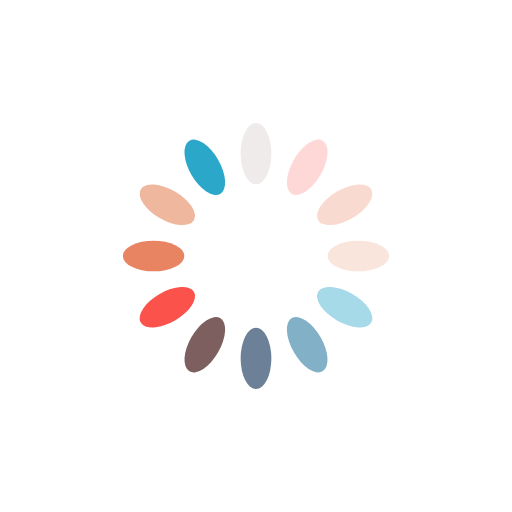
t = 0.00 s
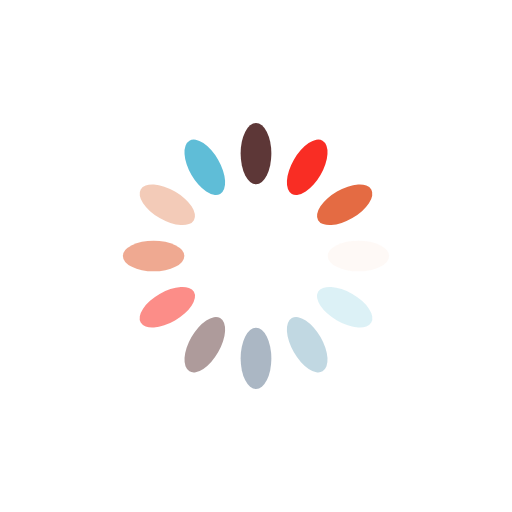
t = 0.32 s
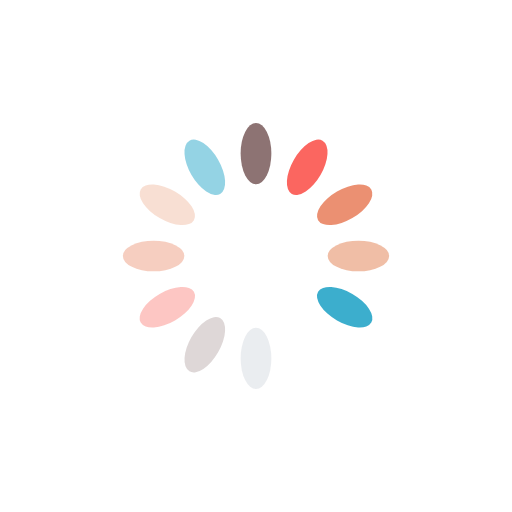
t = 0.64 s
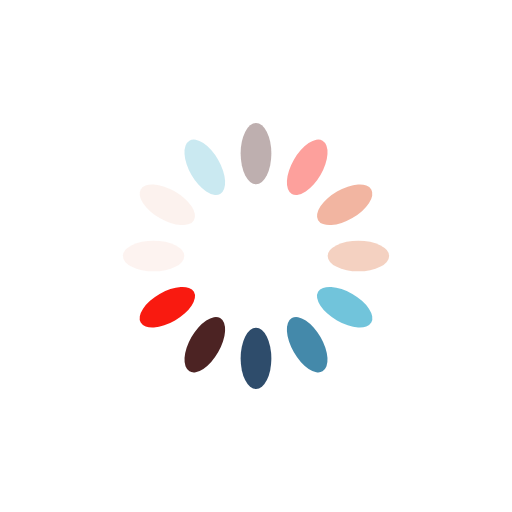
t = 0.96 s

The animated SVG that drew these frames (rendered in a browser with its animation timeline set to each time). Animation: 12 SMIL elements (animate=12); one cycle of 1.28 s, repeats indefinitely.

<?xml version="1.0" encoding="utf-8"?>
<svg xmlns="http://www.w3.org/2000/svg" xmlns:xlink="http://www.w3.org/1999/xlink" style="margin: auto; background: none; display: block; shape-rendering: auto;" width="330px" height="330px" viewBox="0 0 100 100" preserveAspectRatio="xMidYMid">
<g transform="rotate(0 50 50)">
  <rect x="47" y="24" rx="3" ry="6" width="6" height="12" fill="#3c0f0f">
    <animate attributeName="opacity" values="1;0" keyTimes="0;1" dur="1.282051282051282s" begin="-1.1752136752136753s" repeatCount="indefinite"></animate>
  </rect>
</g><g transform="rotate(30 50 50)">
  <rect x="47" y="24" rx="3" ry="6" width="6" height="12" fill="#f91a10">
    <animate attributeName="opacity" values="1;0" keyTimes="0;1" dur="1.282051282051282s" begin="-1.0683760683760684s" repeatCount="indefinite"></animate>
  </rect>
</g><g transform="rotate(60 50 50)">
  <rect x="47" y="24" rx="3" ry="6" width="6" height="12" fill="#e46b43">
    <animate attributeName="opacity" values="1;0" keyTimes="0;1" dur="1.282051282051282s" begin="-0.9615384615384616s" repeatCount="indefinite"></animate>
  </rect>
</g><g transform="rotate(90 50 50)">
  <rect x="47" y="24" rx="3" ry="6" width="6" height="12" fill="#edb195">
    <animate attributeName="opacity" values="1;0" keyTimes="0;1" dur="1.282051282051282s" begin="-0.8547008547008548s" repeatCount="indefinite"></animate>
  </rect>
</g><g transform="rotate(120 50 50)">
  <rect x="47" y="24" rx="3" ry="6" width="6" height="12" fill="#2aa7c9">
    <animate attributeName="opacity" values="1;0" keyTimes="0;1" dur="1.282051282051282s" begin="-0.7478632478632479s" repeatCount="indefinite"></animate>
  </rect>
</g><g transform="rotate(150 50 50)">
  <rect x="47" y="24" rx="3" ry="6" width="6" height="12" fill="#06628d">
    <animate attributeName="opacity" values="1;0" keyTimes="0;1" dur="1.282051282051282s" begin="-0.6410256410256411s" repeatCount="indefinite"></animate>
  </rect>
</g><g transform="rotate(180 50 50)">
  <rect x="47" y="24" rx="3" ry="6" width="6" height="12" fill="#04284d">
    <animate attributeName="opacity" values="1;0" keyTimes="0;1" dur="1.282051282051282s" begin="-0.5341880341880342s" repeatCount="indefinite"></animate>
  </rect>
</g><g transform="rotate(210 50 50)">
  <rect x="47" y="24" rx="3" ry="6" width="6" height="12" fill="#3c0f0f">
    <animate attributeName="opacity" values="1;0" keyTimes="0;1" dur="1.282051282051282s" begin="-0.4273504273504274s" repeatCount="indefinite"></animate>
  </rect>
</g><g transform="rotate(240 50 50)">
  <rect x="47" y="24" rx="3" ry="6" width="6" height="12" fill="#f91a10">
    <animate attributeName="opacity" values="1;0" keyTimes="0;1" dur="1.282051282051282s" begin="-0.32051282051282054s" repeatCount="indefinite"></animate>
  </rect>
</g><g transform="rotate(270 50 50)">
  <rect x="47" y="24" rx="3" ry="6" width="6" height="12" fill="#e46b43">
    <animate attributeName="opacity" values="1;0" keyTimes="0;1" dur="1.282051282051282s" begin="-0.2136752136752137s" repeatCount="indefinite"></animate>
  </rect>
</g><g transform="rotate(300 50 50)">
  <rect x="47" y="24" rx="3" ry="6" width="6" height="12" fill="#edb195">
    <animate attributeName="opacity" values="1;0" keyTimes="0;1" dur="1.282051282051282s" begin="-0.10683760683760685s" repeatCount="indefinite"></animate>
  </rect>
</g><g transform="rotate(330 50 50)">
  <rect x="47" y="24" rx="3" ry="6" width="6" height="12" fill="#2aa7c9">
    <animate attributeName="opacity" values="1;0" keyTimes="0;1" dur="1.282051282051282s" begin="0s" repeatCount="indefinite"></animate>
  </rect>
</g>
<!-- [ldio] generated by https://loading.io/ --></svg>